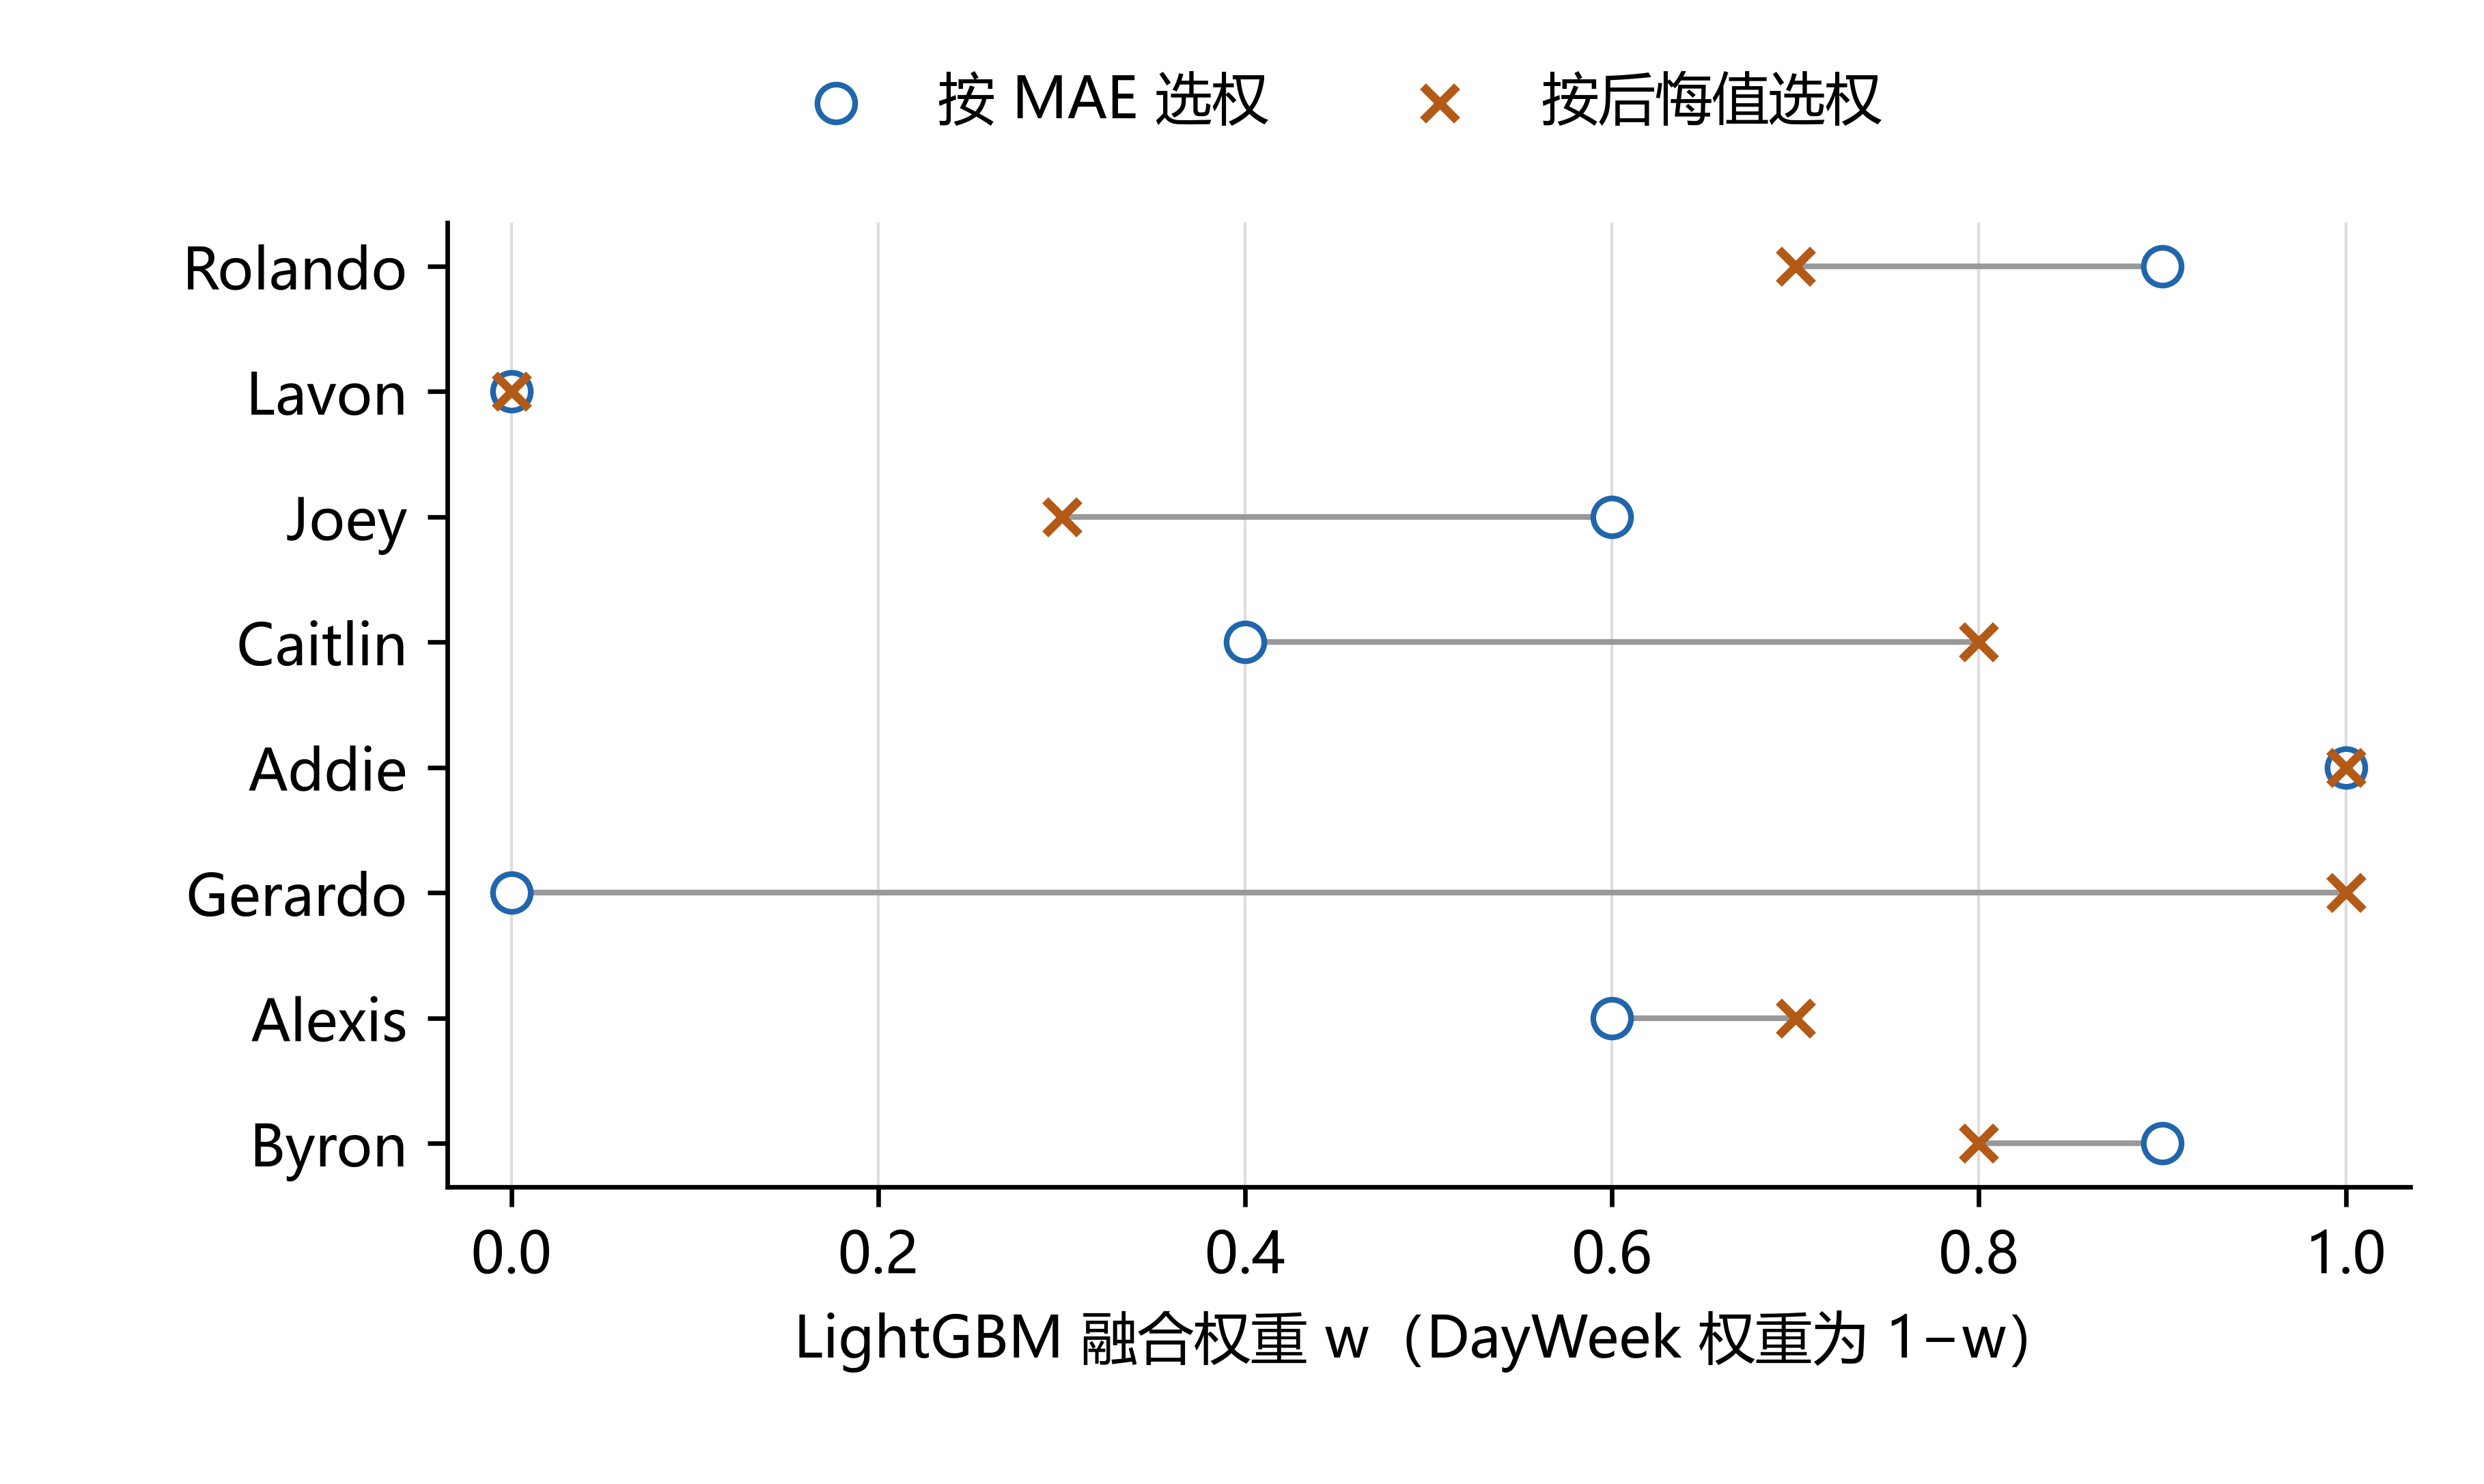

The table this chart was drawn from, first rows:
building, w_forecast, w_decision
Hog_office_Rolando, 0.9, 0.7
Hog_office_Lavon, 0.0, 0.0
Hog_office_Joey, 0.6, 0.3
Lamb_office_Caitlin, 0.4, 0.8
Robin_office_Addie, 1.0, 1.0
Lamb_office_Gerardo, 0.0, 1.0
Hog_office_Alexis, 0.6, 0.7
Hog_office_Byron, 0.9, 0.8
